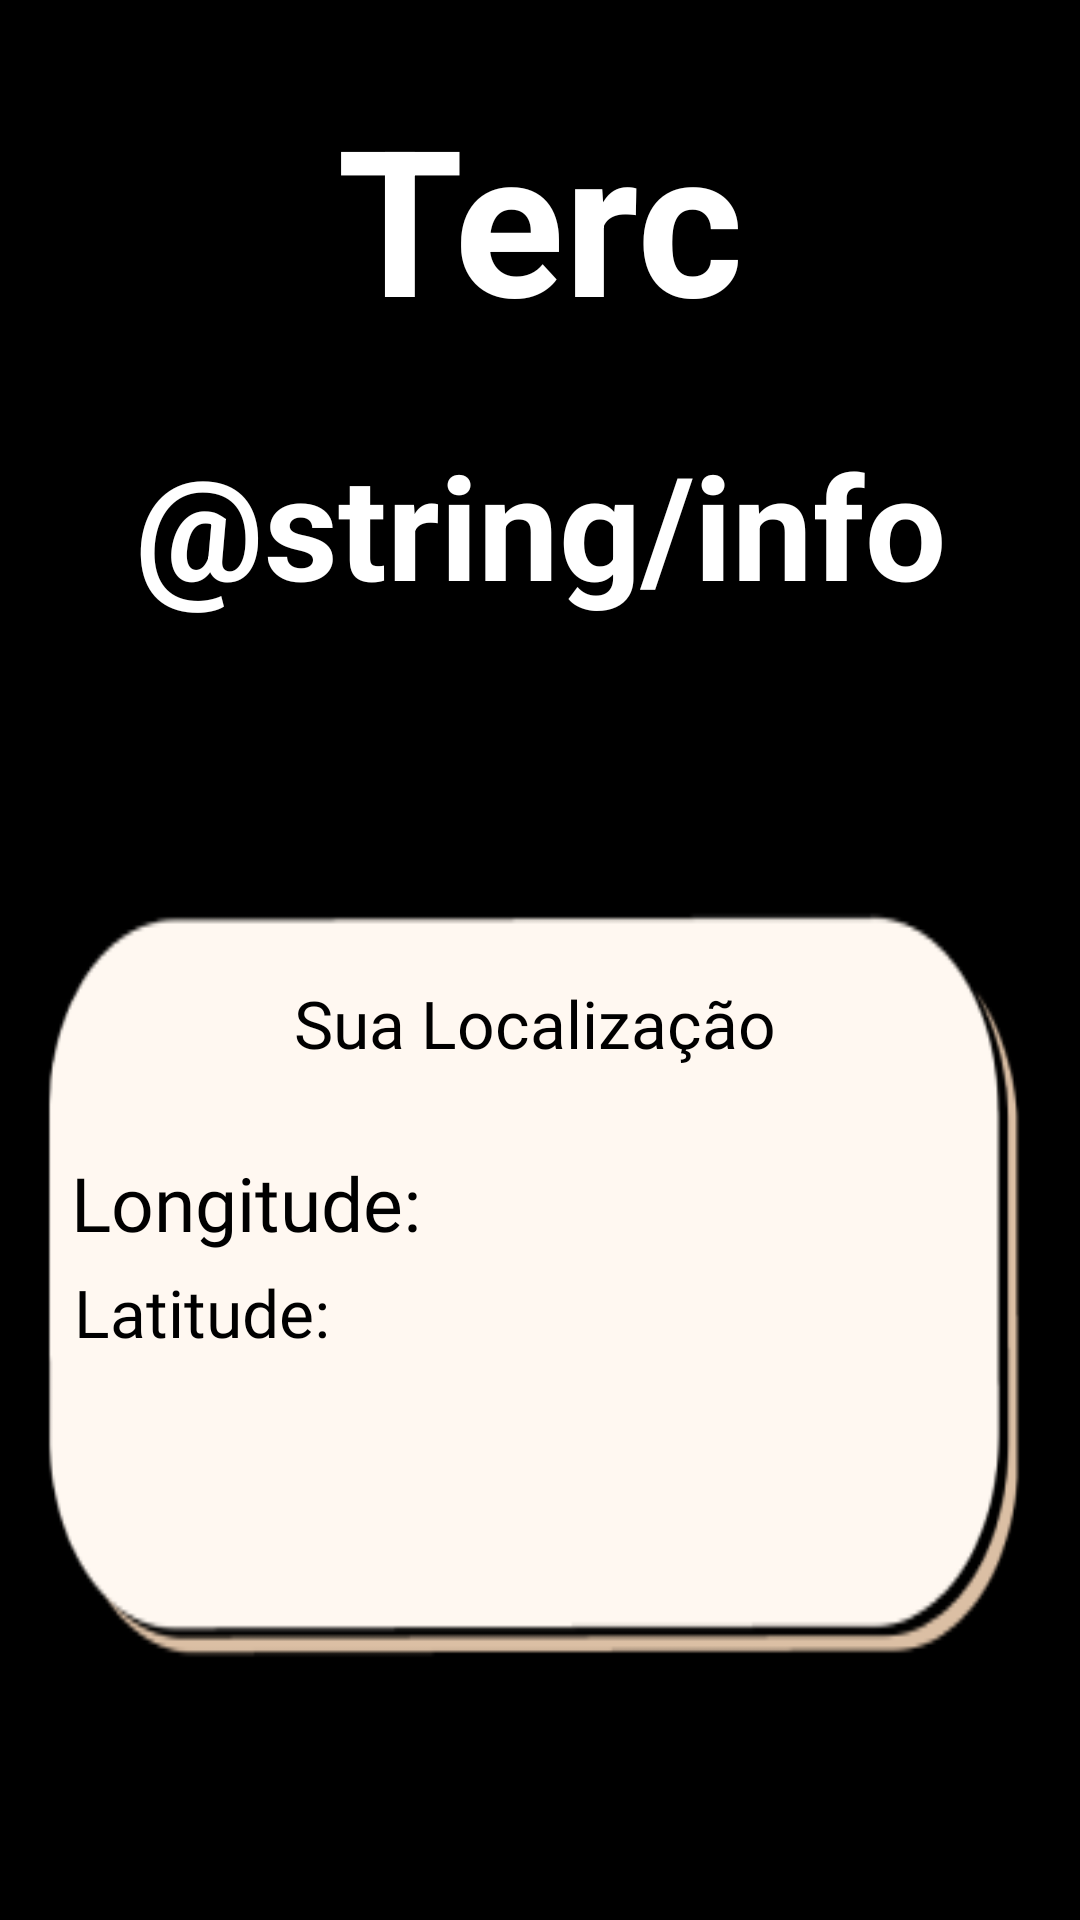

Reconstruct the res/layout file that produces this screen, plus the resources it refers to.
<!-- AndroidManifest.xml: application theme Theme.InterfacesSOS -->
<!-- res/layout/activity_tela_informacoes.xml -->
<?xml version="1.0" encoding="utf-8"?>
<androidx.constraintlayout.widget.ConstraintLayout xmlns:android="http://schemas.android.com/apk/res/android"
    xmlns:app="http://schemas.android.com/apk/res-auto"
    xmlns:tools="http://schemas.android.com/tools"
    android:layout_width="match_parent"
    android:layout_height="match_parent"
    android:background="@color/black">


    <TextView
        android:id="@+id/tituloSos"
        android:layout_width="194dp"
        android:layout_height="126dp"
        android:layout_marginTop="16dp"
        android:fontFamily="sans-serif"
        android:paddingBottom="50dp"
        android:text="@string/titulo_terceiraEtapa"
        android:textAlignment="center"
        android:textColor="@color/white"
        android:textSize="68dp"
        android:textStyle="bold"
        app:layout_constraintBottom_toTopOf="@+id/constraintLayout"
        app:layout_constraintEnd_toEndOf="parent"
        app:layout_constraintHorizontal_bias="0.497"
        app:layout_constraintStart_toStartOf="parent"
        app:layout_constraintTop_toTopOf="parent"
        app:layout_constraintVertical_bias="0.107" />

    <TextView
        android:id="@+id/sub_titulo"
        android:layout_width="322dp"
        android:layout_height="133dp"
        android:layout_marginTop="36dp"
        android:layout_marginBottom="17dp"
        android:fontFamily="sans-serif"
        android:paddingBottom="10dp"
        android:text="@string/info"
        android:textAlignment="center"
        android:textColor="@color/white"
        android:textSize="48dp"
        android:textStyle="bold"
        app:layout_constraintBottom_toTopOf="@+id/constraintLayout"
        app:layout_constraintEnd_toEndOf="parent"
        app:layout_constraintStart_toStartOf="parent"
        app:layout_constraintTop_toBottomOf="@+id/tituloSos" />

    <androidx.constraintlayout.widget.ConstraintLayout
        android:id="@+id/constraintLayout"
        android:layout_width="332dp"
        android:layout_height="366dp"
        android:background="@drawable/box_localizacao"
        app:layout_constraintBottom_toBottomOf="parent"
        app:layout_constraintEnd_toEndOf="parent"
        app:layout_constraintHorizontal_bias="0.43"
        app:layout_constraintStart_toStartOf="parent"
        app:layout_constraintTop_toTopOf="parent"
        app:layout_constraintVertical_bias="0.898">

        <TextView
            android:id="@+id/textView3"
            android:layout_width="wrap_content"
            android:layout_height="wrap_content"
            android:fontFamily="@font/joti_one"
            android:text="@string/txt_box_localizacao"
            android:textColor="@color/black"
            android:textSize="22dp"
            app:layout_constraintBottom_toBottomOf="parent"
            app:layout_constraintEnd_toEndOf="parent"
            app:layout_constraintHorizontal_bias="0.502"
            app:layout_constraintStart_toStartOf="parent"
            app:layout_constraintTop_toTopOf="parent"
            app:layout_constraintVertical_bias="0.239" />

        <TextView
            android:id="@+id/textView2"
            android:layout_width="wrap_content"
            android:layout_height="wrap_content"
            android:layout_marginTop="5dp"
            android:fontFamily="@font/joti_one"
            android:text="@string/latitude"
            android:textColor="@color/black"
            android:textSize="22dp"
            app:layout_constraintEnd_toEndOf="parent"
            app:layout_constraintHorizontal_bias="0.052"
            app:layout_constraintStart_toStartOf="parent"
            app:layout_constraintTop_toBottomOf="@+id/textView4" />

        <TextView
            android:id="@+id/txt_lat_atual"
            android:layout_width="wrap_content"
            android:layout_height="wrap_content"
            android:layout_marginStart="10dp"
            android:layout_marginTop="5dp"
            android:fontFamily="@font/joti_one"
            android:text=""
            android:textColor="@color/black"
            android:textSize="22dp"
            app:layout_constraintEnd_toEndOf="parent"
            app:layout_constraintHorizontal_bias="0.067"
            app:layout_constraintStart_toEndOf="@+id/textView2"
            app:layout_constraintTop_toBottomOf="@+id/textView4" />

        <TextView
            android:id="@+id/textView4"
            android:layout_width="wrap_content"
            android:layout_height="wrap_content"
            android:fontFamily="@font/joti_one"
            android:text="@string/longitude"
            android:textColor="@color/black"
            android:textSize="25dp"
            app:layout_constraintBottom_toBottomOf="parent"
            app:layout_constraintEnd_toEndOf="parent"
            app:layout_constraintHorizontal_bias="0.054"
            app:layout_constraintStart_toStartOf="parent"
            app:layout_constraintTop_toTopOf="parent"
            app:layout_constraintVertical_bias="0.415" />


        <TextView
            android:id="@+id/txt_long_atual"
            android:layout_width="wrap_content"
            android:layout_height="wrap_content"
            android:layout_marginStart="10dp"
            android:fontFamily="@font/joti_one"
            android:text=""
            android:textColor="@color/black"
            android:textSize="25dp"
            app:layout_constraintBottom_toBottomOf="parent"
            app:layout_constraintEnd_toEndOf="parent"
            app:layout_constraintHorizontal_bias="0.026"
            app:layout_constraintStart_toEndOf="@+id/textView4"
            app:layout_constraintTop_toTopOf="parent"
            app:layout_constraintVertical_bias="0.415" />

    </androidx.constraintlayout.widget.ConstraintLayout>


</androidx.constraintlayout.widget.ConstraintLayout>
<!-- resources referenced by this layout -->
<resources>
  <color name="black">#FF000000</color>
  <color name="white">#FFFFFFFF</color>
  <!-- drawable box_localizacao: png bitmap (drawable, 5298 bytes) -->
  <string name="latitude">"Latitude: "</string>
  <string name="longitude">Longitude: </string>
  <string name="titulo_terceiraEtapa">Terceira etapa</string>
  <string name="txt_box_localizacao">Sua Localização</string>
  <style name="Theme.InterfacesSOS" parent="Base.Theme.InterfacesSOS" />
  <style name="Base.Theme.InterfacesSOS" parent="Theme.Material3.DayNight.NoActionBar">
          
          <item name="colorPrimary">@color/my_light_primary</item>
      </style>
  <color name="my_light_primary">#FFFFFFFF</color>
</resources>
